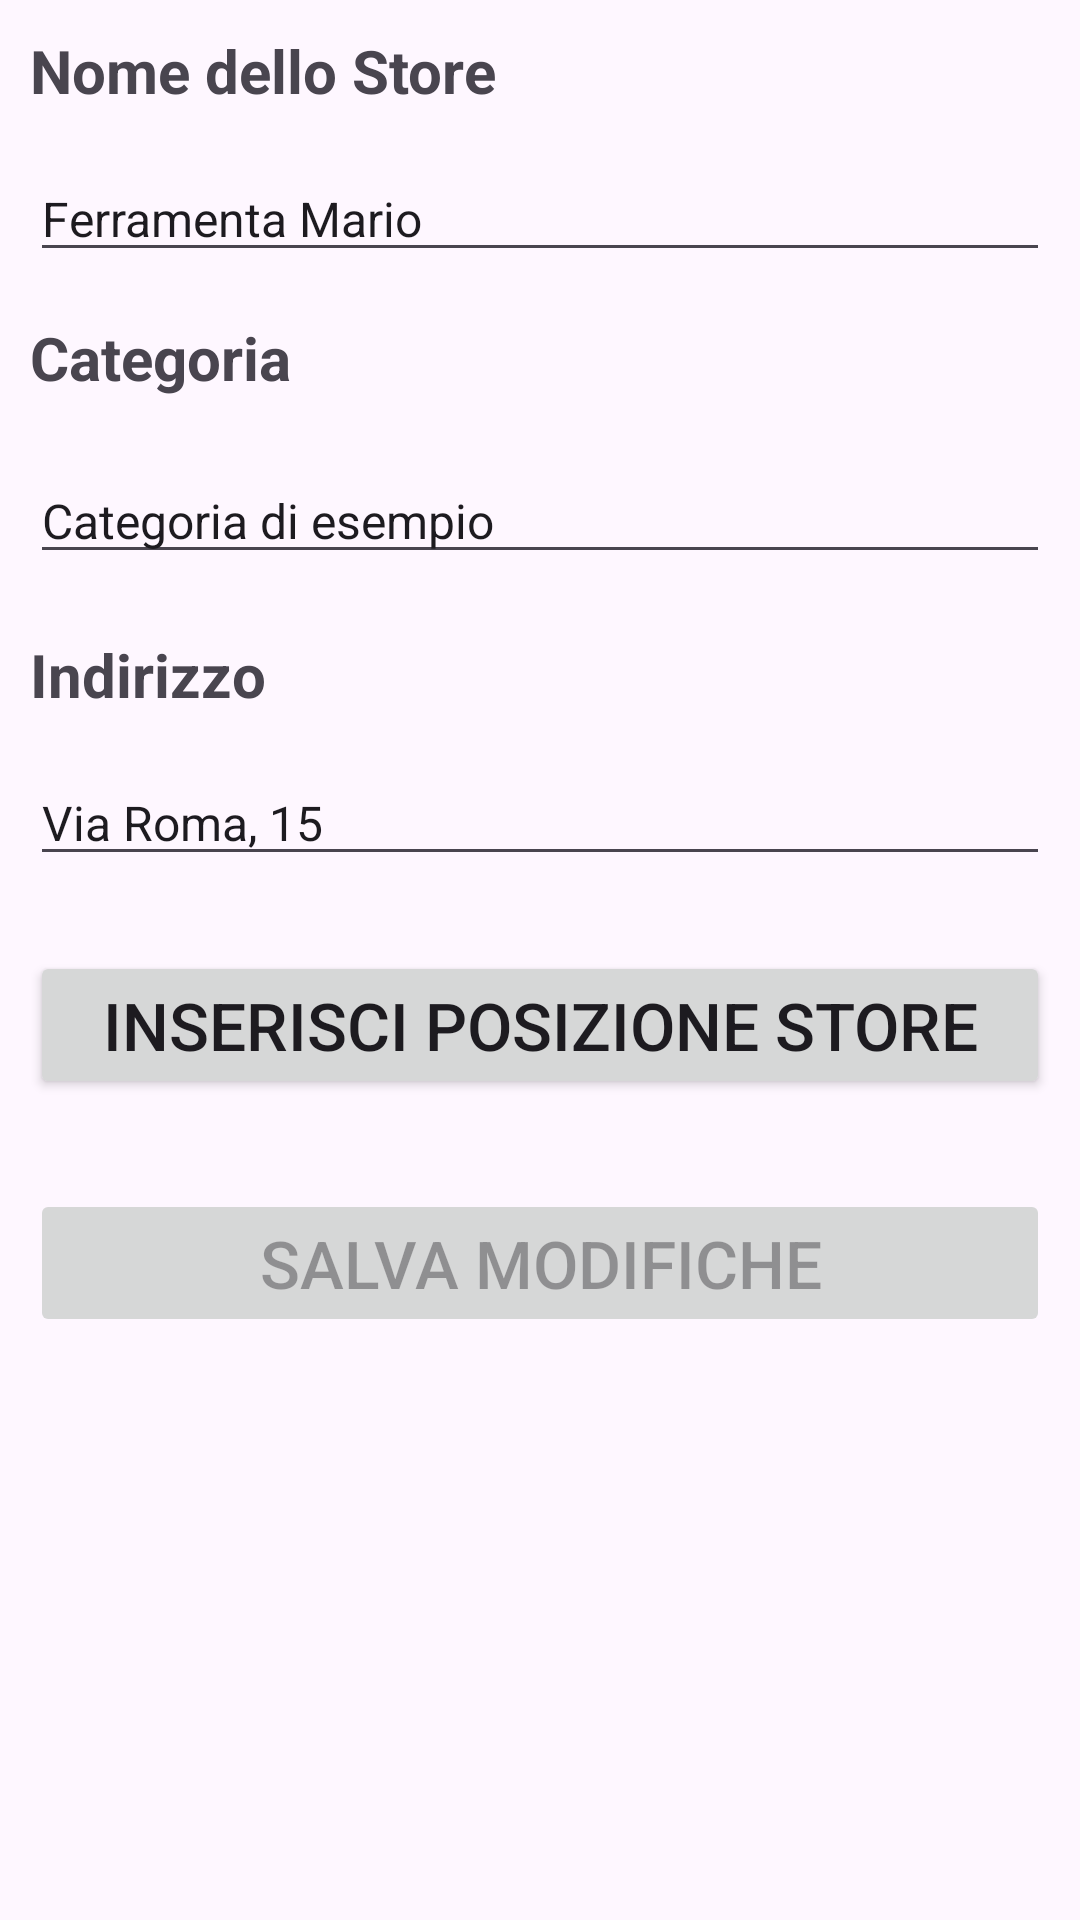

Layout XML and referenced resources for this Android screen:
<!-- AndroidManifest.xml: application theme Theme.TotalShop -->
<!-- res/layout/user_settings_item_store.xml -->
<?xml version="1.0" encoding="utf-8"?>
<androidx.constraintlayout.widget.ConstraintLayout xmlns:android="http://schemas.android.com/apk/res/android"
    xmlns:app="http://schemas.android.com/apk/res-auto"
    android:layout_width="match_parent"
    android:layout_height="match_parent">
    <TextView
        android:layout_width="match_parent"
        android:layout_height="wrap_content"
        app:layout_constraintStart_toStartOf="parent"
        app:layout_constraintEnd_toEndOf="parent"
        app:layout_constraintTop_toTopOf="parent"
        app:layout_constraintBottom_toTopOf="@id/user_settings_item_store_name"
        android:text="Nome dello Store"
        android:textStyle="bold"
        android:layout_margin="10dp"
        android:textSize="20sp"
        android:id="@+id/user_settings_item_store_titlename"/>
    <EditText
        android:layout_width="match_parent"
        android:layout_height="wrap_content"
        app:layout_constraintTop_toBottomOf="@id/user_settings_item_store_titlename"
        app:layout_constraintStart_toStartOf="parent"
        app:layout_constraintEnd_toEndOf="parent"
        app:layout_constraintBottom_toTopOf="@id/user_settings_item_store_titlecat"
        android:layout_marginVertical="5dp"
        android:layout_marginHorizontal="10dp"
        android:id="@+id/user_settings_item_store_name"
        android:textSize="16sp"
        android:text="Ferramenta Mario"
        android:autofillHints="Nome dello Store"
        />
    <TextView
        android:layout_width="match_parent"
        android:layout_height="wrap_content"
        app:layout_constraintTop_toBottomOf="@id/user_settings_item_store_name"
        app:layout_constraintStart_toStartOf="parent"
        app:layout_constraintEnd_toEndOf="parent"
        app:layout_constraintBottom_toTopOf="@id/user_settings_item_store_categoria"
        android:layout_margin="10dp"
        android:text="Categoria"
        android:textStyle="bold"
        android:textSize="20sp"
        android:id="@+id/user_settings_item_store_titlecat"/>
    <EditText
        android:layout_width="match_parent"
        android:layout_height="wrap_content"
        app:layout_constraintTop_toBottomOf="@id/user_settings_item_store_titlecat"
        app:layout_constraintStart_toStartOf="parent"
        app:layout_constraintEnd_toEndOf="parent"
        app:layout_constraintBottom_toTopOf="@id/user_settings_item_store_titleind"
        android:layout_margin="10dp"
        android:id="@+id/user_settings_item_store_categoria"
        android:textSize="16sp"
        android:autofillHints="Inserisci la categoria"
        android:text="Categoria di esempio"
        />
    <TextView
        android:layout_width="match_parent"
        android:layout_height="wrap_content"
        app:layout_constraintStart_toStartOf="parent"
        app:layout_constraintEnd_toEndOf="parent"
        app:layout_constraintBottom_toTopOf="@id/user_settings_item_store_indirizzo"
        app:layout_constraintTop_toBottomOf="@id/user_settings_item_store_categoria"
        android:layout_margin="10dp"
        android:text="Indirizzo"
        android:textStyle="bold"
        android:textSize="20sp"
        android:id="@+id/user_settings_item_store_titleind"/>
    <EditText
        android:layout_width="match_parent"
        android:layout_height="wrap_content"
        app:layout_constraintTop_toBottomOf="@id/user_settings_item_store_titleind"
        app:layout_constraintStart_toStartOf="parent"
        app:layout_constraintEnd_toEndOf="parent"
        app:layout_constraintBottom_toTopOf="@id/user_settings_item_store_locNotFound"
        android:layout_marginTop="5dp"
        android:layout_marginBottom="15dp"
        android:layout_marginHorizontal="10dp"
        android:id="@+id/user_settings_item_store_indirizzo"
        android:textSize="16sp"
        android:text="Via Roma, 15"
        android:autofillHints="Indirizzo dello store"
        />
    <TextView
        android:layout_width="match_parent"
        android:layout_height="wrap_content"
        app:layout_constraintStart_toStartOf="parent"
        app:layout_constraintEnd_toEndOf="parent"
        app:layout_constraintTop_toBottomOf="@id/user_settings_item_store_indirizzo"
        app:layout_constraintBottom_toTopOf="@id/user_settings_item_store_btnpos"
        android:id="@+id/user_settings_item_store_locNotFound"
        android:layout_marginHorizontal="10dp"
        android:textSize="16dp"
        android:text="!!Attenzione!!\nSe lo store non ha la posizione aggiornata, non sarà visibile agli utenti"
        android:visibility="gone"
        android:textColor="#F60404"/>
    <Button
        android:layout_width="match_parent"
        android:layout_height="wrap_content"
        app:layout_constraintStart_toStartOf="parent"
        app:layout_constraintEnd_toEndOf="parent"
        app:layout_constraintBottom_toTopOf="@id/user_settings_item_store_btnsave"
        app:layout_constraintTop_toBottomOf="@id/user_settings_item_store_locNotFound"
        android:layout_marginHorizontal="10dp"
        android:layout_marginTop="10dp"
        android:id="@+id/user_settings_item_store_btnpos"
        android:text="Inserisci Posizione Store"
        android:textSize="22sp"/>
    <Button
        android:layout_width="match_parent"
        android:layout_height="wrap_content"
        app:layout_constraintStart_toStartOf="parent"
        app:layout_constraintEnd_toEndOf="parent"
        app:layout_constraintTop_toBottomOf="@id/user_settings_item_store_btnpos"
        android:layout_marginTop="30dp"
        android:layout_marginHorizontal="10dp"
        android:id="@+id/user_settings_item_store_btnsave"
        android:text="Salva modifiche"
        android:textSize="22sp"
        android:enabled="false"/>
</androidx.constraintlayout.widget.ConstraintLayout>
<!-- resources referenced by this layout -->
<resources>
  <style name="Theme.TotalShop" parent="Base.Theme.TotalShop" />
  <style name="Base.Theme.TotalShop" parent="Theme.Material3.DayNight.NoActionBar">
          
          
      </style>
</resources>
